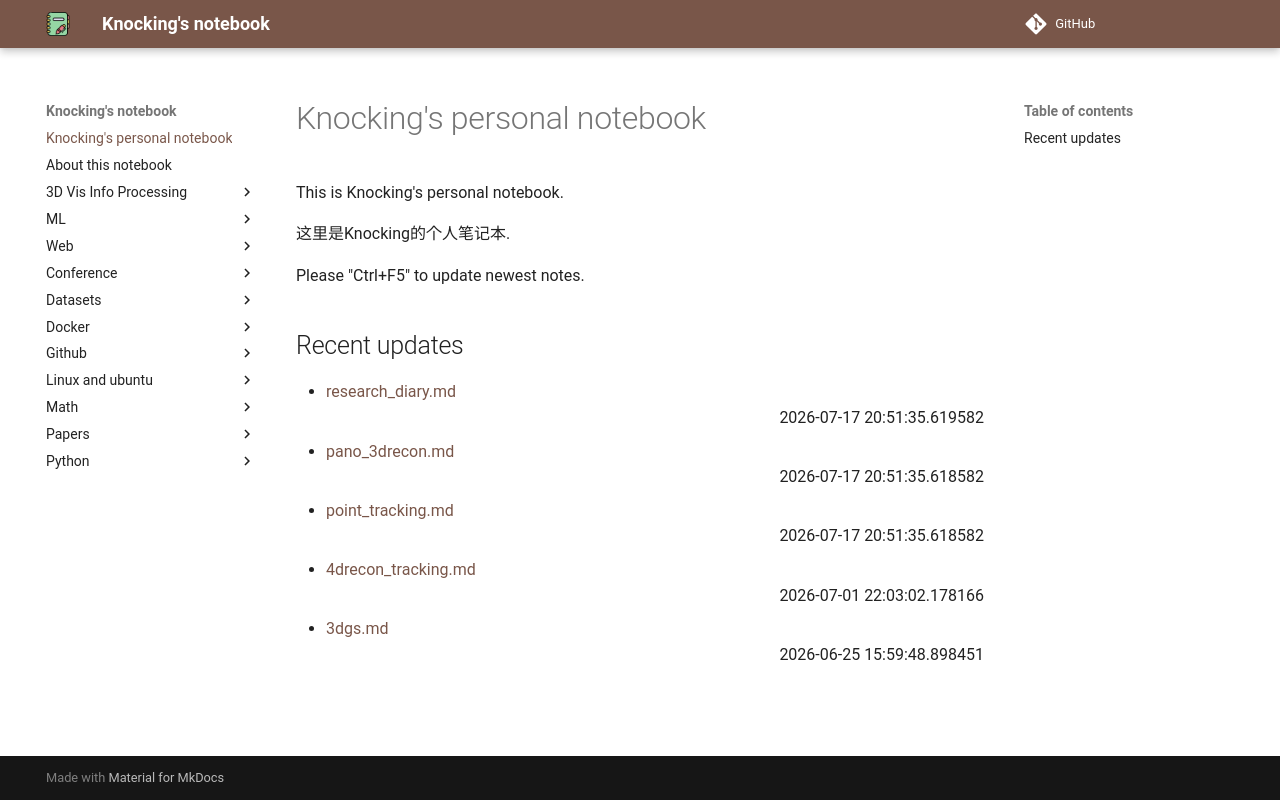

repository: CydKnocking/notes · page: index.html · generator: mkdocs


# Knocking's personal notebook

This is Knocking's personal notebook.

这里是Knocking的个人笔记本.

Please "Ctrl+F5" to update newest notes.

## Recent updates
- [research_diary.md](papers\research_diary/) <div style="text-align: right">2026-07-17 20:51:35.619582</div>
- [pano_3drecon.md](papers\pano_3drecon/) <div style="text-align: right">2026-07-17 20:51:35.618582</div>
- [point_tracking.md](papers\point_tracking/) <div style="text-align: right">2026-07-17 20:51:35.618582</div>
- [4drecon_tracking.md](papers\4drecon_tracking/) <div style="text-align: right">2026-07-01 22:03:02.178166</div>
- [3dgs.md](papers\3dgs/) <div style="text-align: right">2026-06-25 15:59:48.898451</div>
